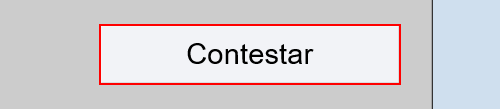
Workflow: Main

Step 1: click on the button 'boton' in window 'Test documentos y registros' (repeated 10 times)

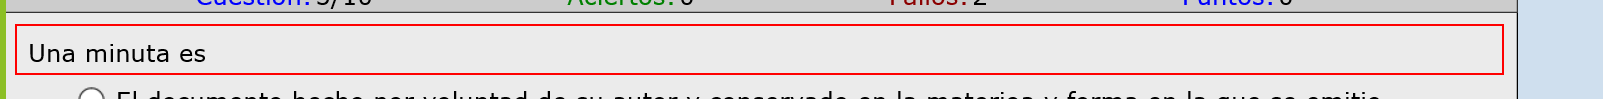
Step 11: get-text from the table cell 'Una minuta es' in window 'Test documentos y registros'
